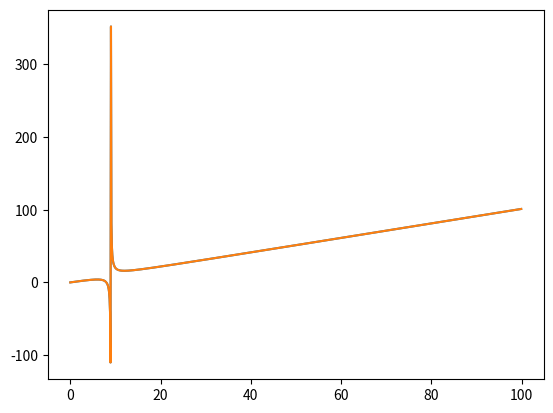

The matplotlib source for this figure:
# -*- coding: UTF-8 -*-

# ------------------------(max to 80 columns)-----------------------------------
# [redacted]
# created:  2019.8.10

# Description:
#   练习 matplotlib.pyplot 初步知识
# ------------------------(max to 80 columns)-----------------------------------


import matplotlib.pyplot as plt  # 约定俗成的写法plt
import numpy as np
# Try 3 ----------------------------------------------------------
# try3 简单的二次函数作图

# 设置 x 定义域
start = 0.01
stop = 100
# 设置 x 样本数
point_num = 987
# 设置 x 值
x = np.linspace(start, stop, point_num, endpoint=False)
# 获得 y 值
y = x * (x - 8) / (x - 9)
# 用 (x, y) 点作图
plt.plot(x, y)
plt.show()

# 定义一次函数并作图
#y = x*(x-8)/(x-9)
#y = (2*x*x-3*x+2)/(4-x*x)
#z = x*x/(x+2)+y*y/(y+1)
plt.plot(x, y)

# 在ipython的交互环境中需要这句话才能显示出来
plt.show()
print(y.min())
